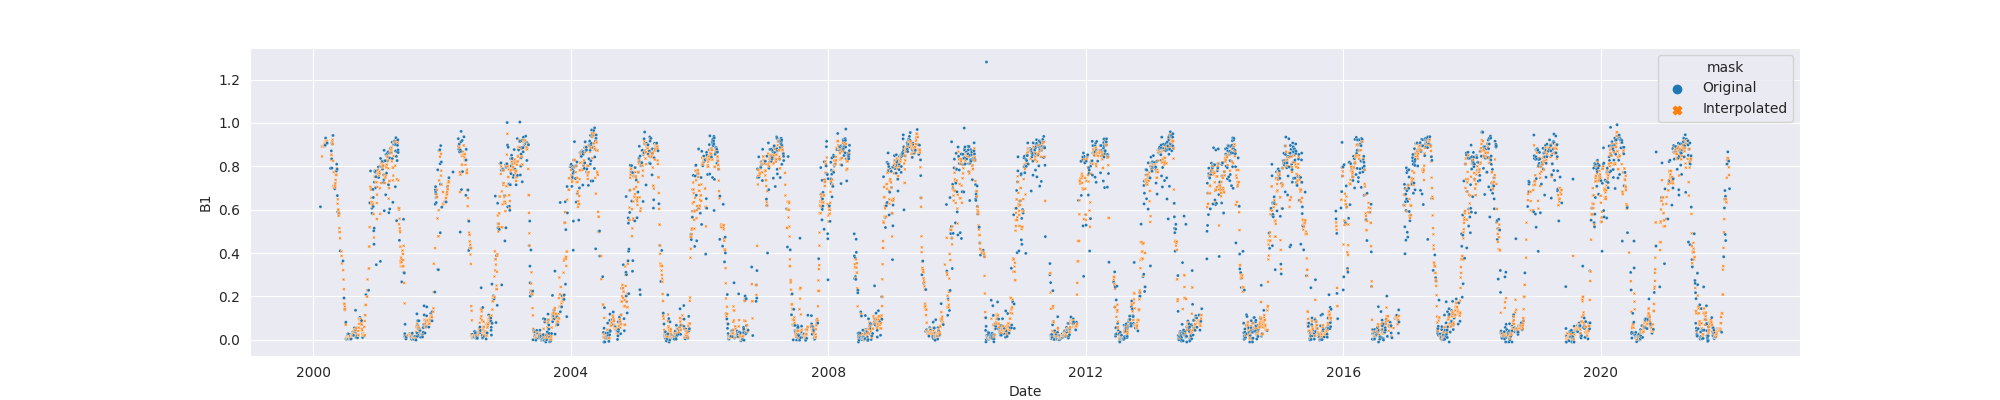

Source data for this figure (header and first rows):
system:time_start, B1, B1_interpolate
2000-02-12, 0.6138, 0.6138
2000-02-13, , 
2000-02-14, , 
2000-02-15, , 
2000-02-16, , 
2000-02-17, , 
2000-02-18, , 
2000-02-19, , 
2000-02-20, , 0.8916
2000-02-21, , 0.8459
2000-02-22, , 
2000-02-23, , 
2000-02-24, , 
2000-02-25, , 
2000-02-26, , 
2000-02-27, 0.8916, 0.8916
2000-02-28, 0.8919, 0.8919
2000-02-29, , 0.8936
2000-03-01, , 0.8928
2000-03-02, , 0.8936
2000-03-03, , 0.8936
2000-03-04, , 0.8936
2000-03-05, , 0.8973
2000-03-06, , 0.9059
2000-03-07, , 0.8973
2000-03-08, , 0.9055
2000-03-09, , 0.9099
2000-03-10, 0.8973, 0.8973
2000-03-11, , 0.9139
2000-03-12, 0.9305, 0.9305
2000-03-13, , 0.917
2000-03-14, , 0.9155
2000-03-15, , 0.9155
2000-03-16, , 0.917
2000-03-17, , 0.9186
2000-03-18, , 
2000-03-19, , 0.917
2000-03-20, , 0.9141
2000-03-21, 0.9066, 0.9066
2000-03-22, , 
2000-03-23, , 
2000-03-24, , 
2000-03-25, , 
2000-03-26, , 
2000-03-27, , 
2000-03-28, , 
2000-03-29, , 
2000-03-30, , 
2000-03-31, , 
2000-04-01, , 
2000-04-02, , 
2000-04-03, , 
2000-04-04, , 
2000-04-05, , 
2000-04-06, , 
2000-04-07, , 
2000-04-08, , 
2000-04-09, 0.7909, 0.7909
2000-04-10, , 
2000-04-11, , 0.8311
... 7,934 more rows
